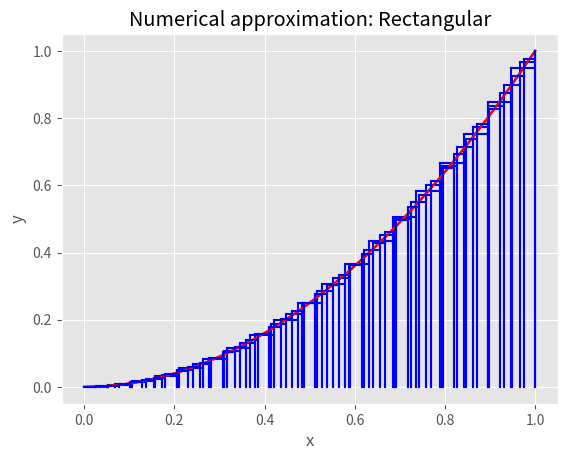

Write the Python code that produced this figure.
#!/usr/bin/env python3

# The integrator function with pure Python. To observe the plots in better way 
# the last three lines of this script need to be uncommented

import os, sys
import numpy as np
import matplotlib.pyplot as plt

plt.style.use('ggplot')

# Initial function given
def f(x):
    return x**2

# Definite integral of the function from a to b
def F(a,b):
    if a > b:
        raise ValueError('b must be greater than a')
    elif a == b:
        return 0
    else:
        return (b**3-a**3)/3

# Approximating function using numerical methods:
def integrate(f,a,b,N):
    if N < 2:
        raise ValueError('Number of N must be greater than 2')
    if a == b:
        return 0
    width = float(b-a)/N
    sum = 0
    for i in range(N):
        sum += f( a + i*width)
    return sum * width


# Plotting function for a visual representation
def plot_dat(f,a,b,N):
    n = np.linspace(a,b,N)
    plt.plot(n,f(n),color='red')
    plt.xlabel('x')
    plt.ylabel('y')
    plt.title('Numerical approximation: Rectangular')
    for i in range(1,len(n)):
        c = n[i-1]
        d = n[i]
        plt.plot([c,c],[0,f((c+d)/2)],color='blue')
        plt.plot([d,d],[0,f(d)],color='blue')
        plt.plot([c,d],[f((c+d)/2),f((c+d)/2)],color='blue') 
    plt.savefig('quadratic_error.png')
    plt.show()    
    return 0
    
# Approximate area with a given precision
def precision(f,a,b,printf=False):
    e = 100
    p = 10                                  # Smaller the value of p, better the rectangular plot
    iterationMax = 3                        # Maximum iteration is set to 3 times. Change the value if you like to get narrower rectangles
    iteration = 1    
    while True:
        area = integrate(f,a,b,N=p)        
        p += 10
        iteration += 1
        if printf:
            print('Approximating using rectangular rule with',p,'N and the area is',area)
            plot_dat(f,a,b,N=p)
        if iteration > iterationMax:
            print('Number of iterations exceeded: '+ str(iterationMax))
            break        
    return area


if __name__ == "__main__":
    #-----------------------------Run the program----------------------------------
    # Initial parameters: xmin, xmax, N (used)

    xmin = 0
    xmax = 1
    N = 100

    print('Actual area:',F(xmin,xmax))
    print('Approximation:',integrate(f,xmin,xmax,N))
    print(precision(f,xmin,xmax,printf=True))
